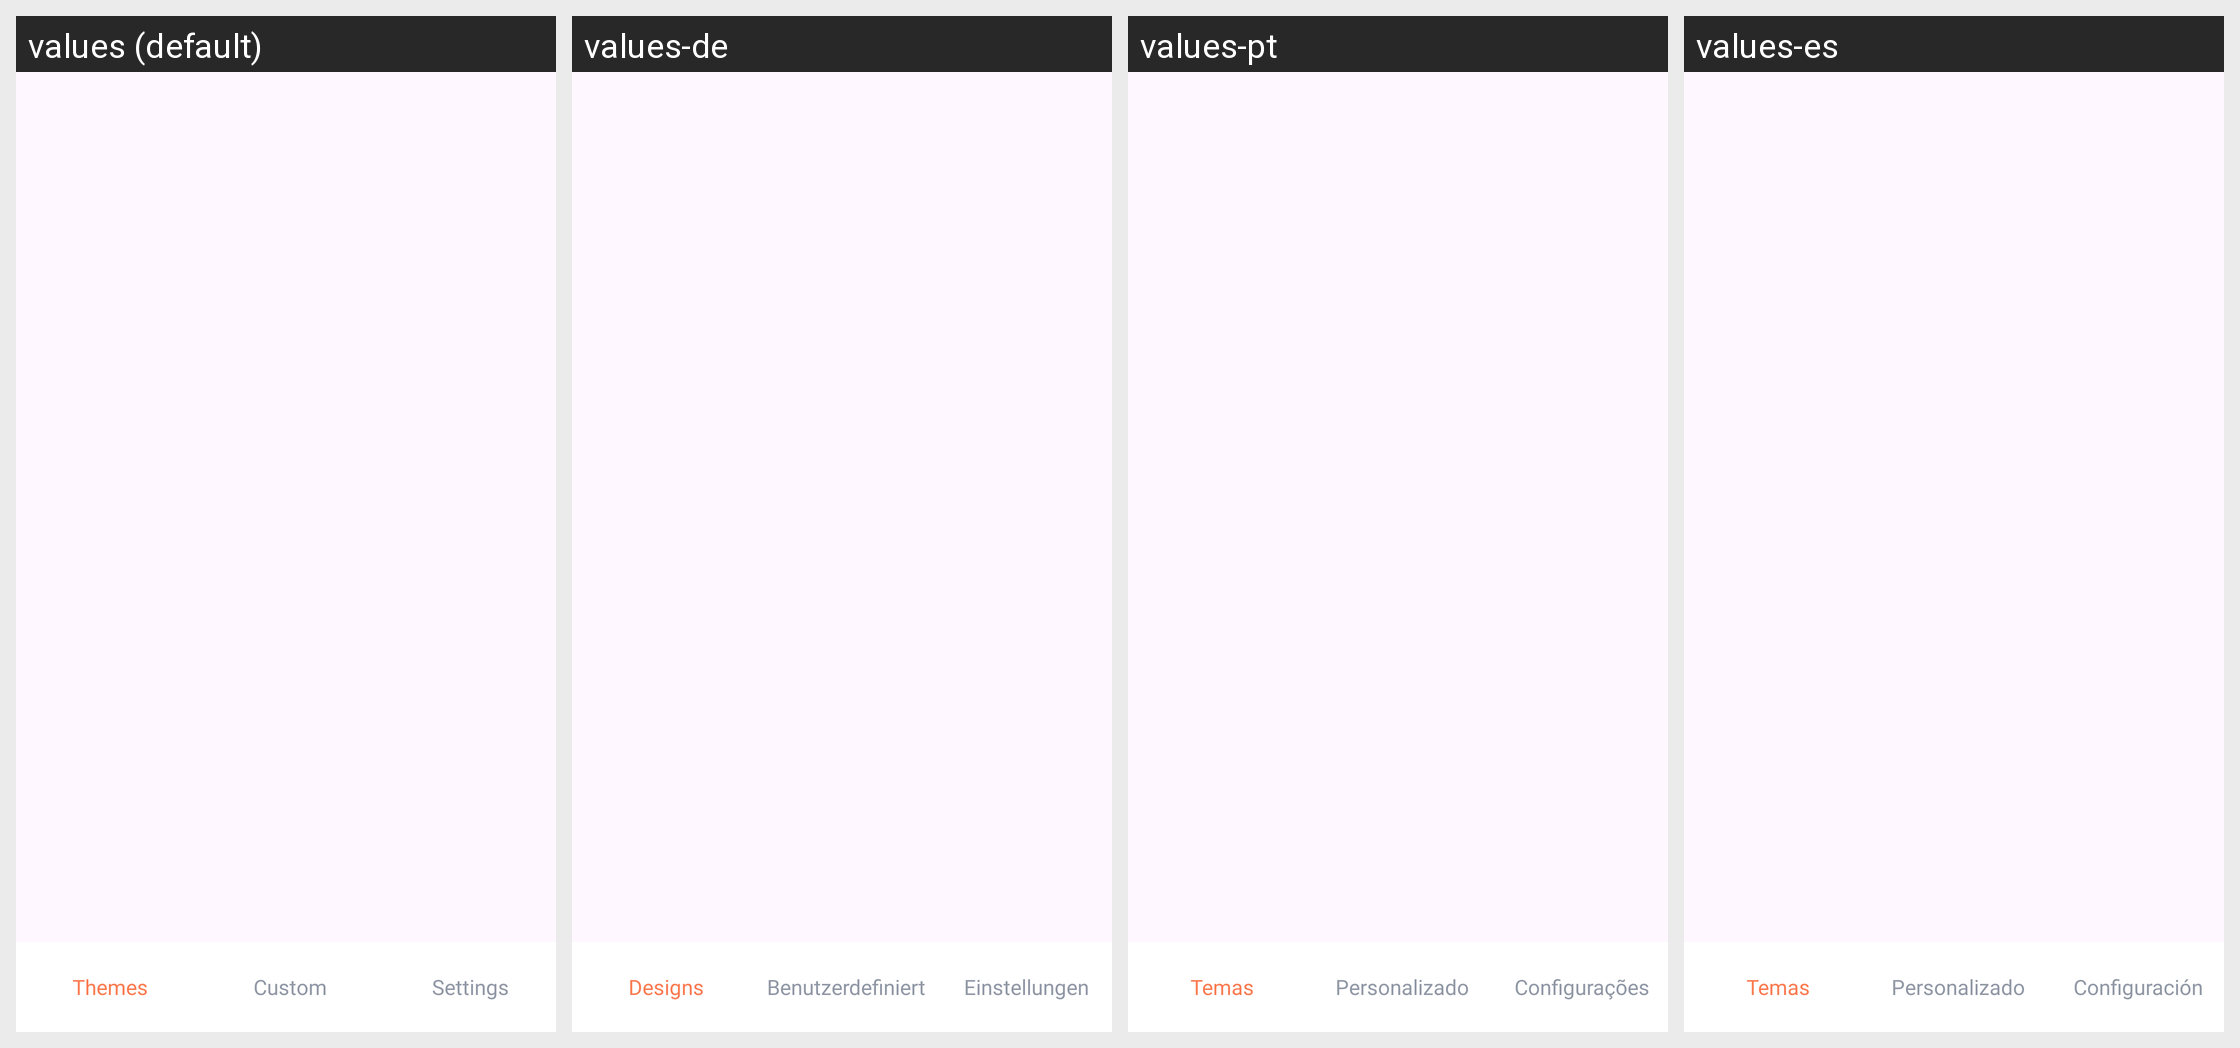

Here is an Android app screen in its default locale and in the app's own translations. Write out the translated-string differences for the strings that appear on this screen.
Android screen res/layout/activity_main.xml rendered under 4 locales, left to right: values (default), values-de, values-pt, values-es. Device: Nexus 5 (rendered at 1080×1920; each locale shown at half size, 540×960, under a caption strip naming it); theme Theme.BaseKotlin.
Other locales in the repository, not shown: values-fr, values-hi, values-in, values-ja.
Strings drawn on this screen, with the default value and each locale's value (text and hints the layout hard-codes, and strings that could not be matched under every locale, appear in the picture but are not listed):

themes
  values: Themes
  values-de: Designs
  values-pt: Temas
  values-es: Temas

custom
  values: Custom
  values-de: Benutzerdefiniert
  values-pt: Personalizado
  values-es: Personalizado

settings
  values: Settings
  values-de: Einstellungen
  values-pt: Configurações
  values-es: Configuración
